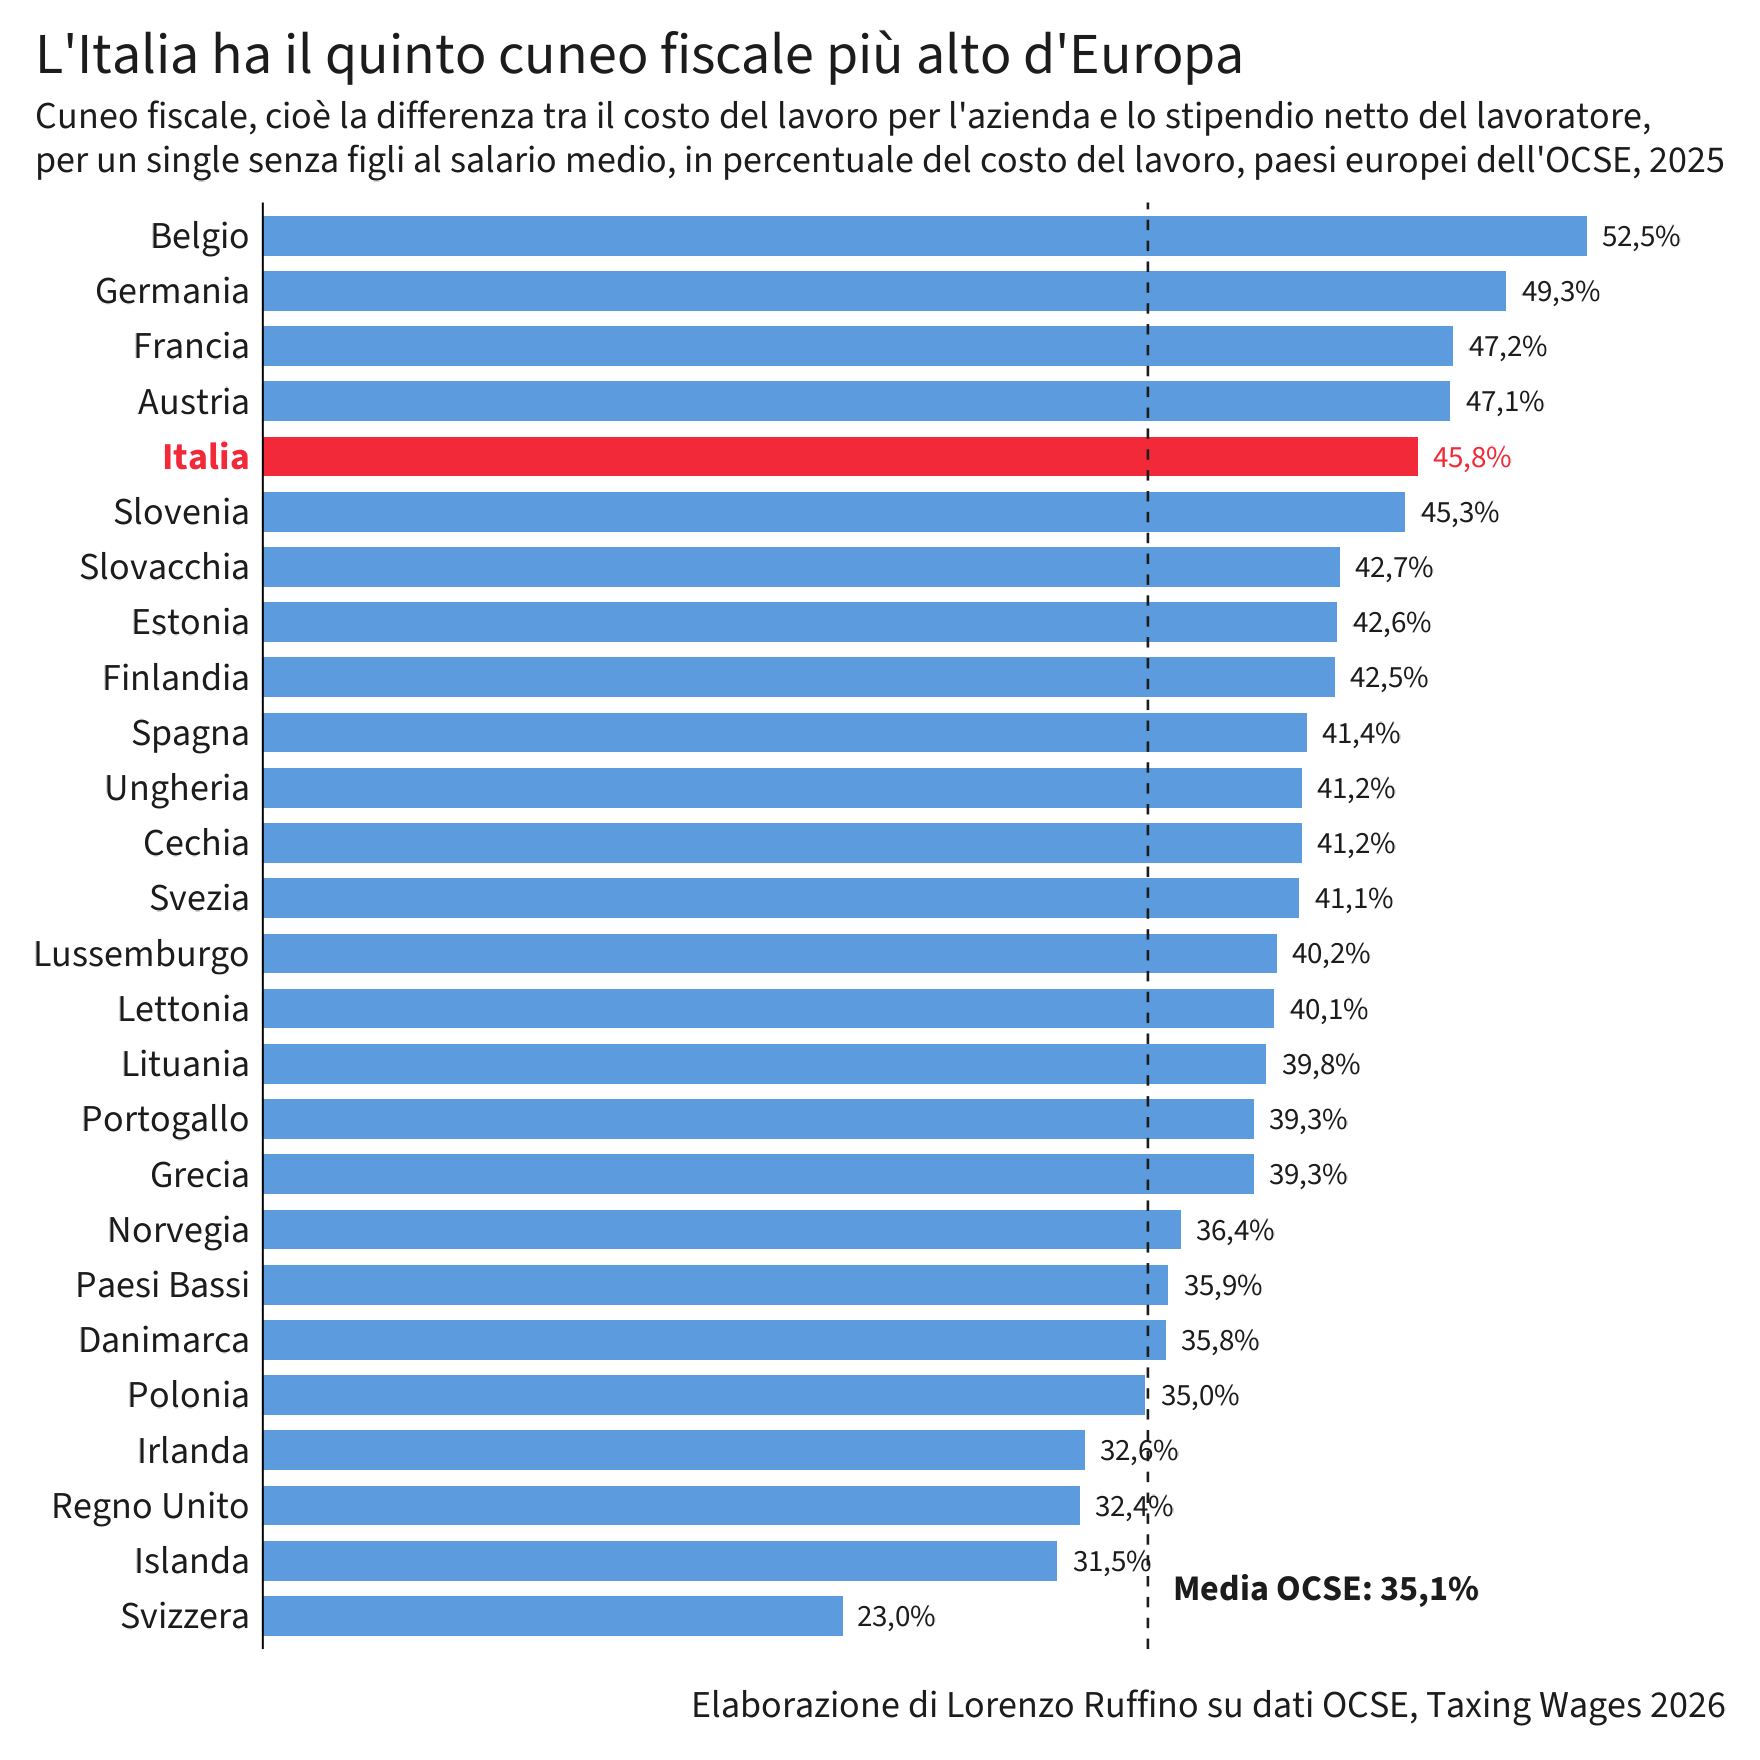

The table this chart was drawn from, first rows:
paese, valore
Belgio, 52.5
Germania, 49.3
Francia, 47.2
Austria, 47.1
Italia, 45.8
Slovenia, 45.3
Slovacchia, 42.7
Estonia, 42.6
Finlandia, 42.5
Spagna, 41.4
Ungheria, 41.2
Cechia, 41.2
Svezia, 41.1
Lussemburgo, 40.2
Lettonia, 40.1
Lituania, 39.8
Portogallo, 39.3
Grecia, 39.3
Norvegia, 36.4
Paesi Bassi, 35.9
Danimarca, 35.8
Polonia, 35
Irlanda, 32.6
Regno Unito, 32.4
Islanda, 31.5
Svizzera, 23
